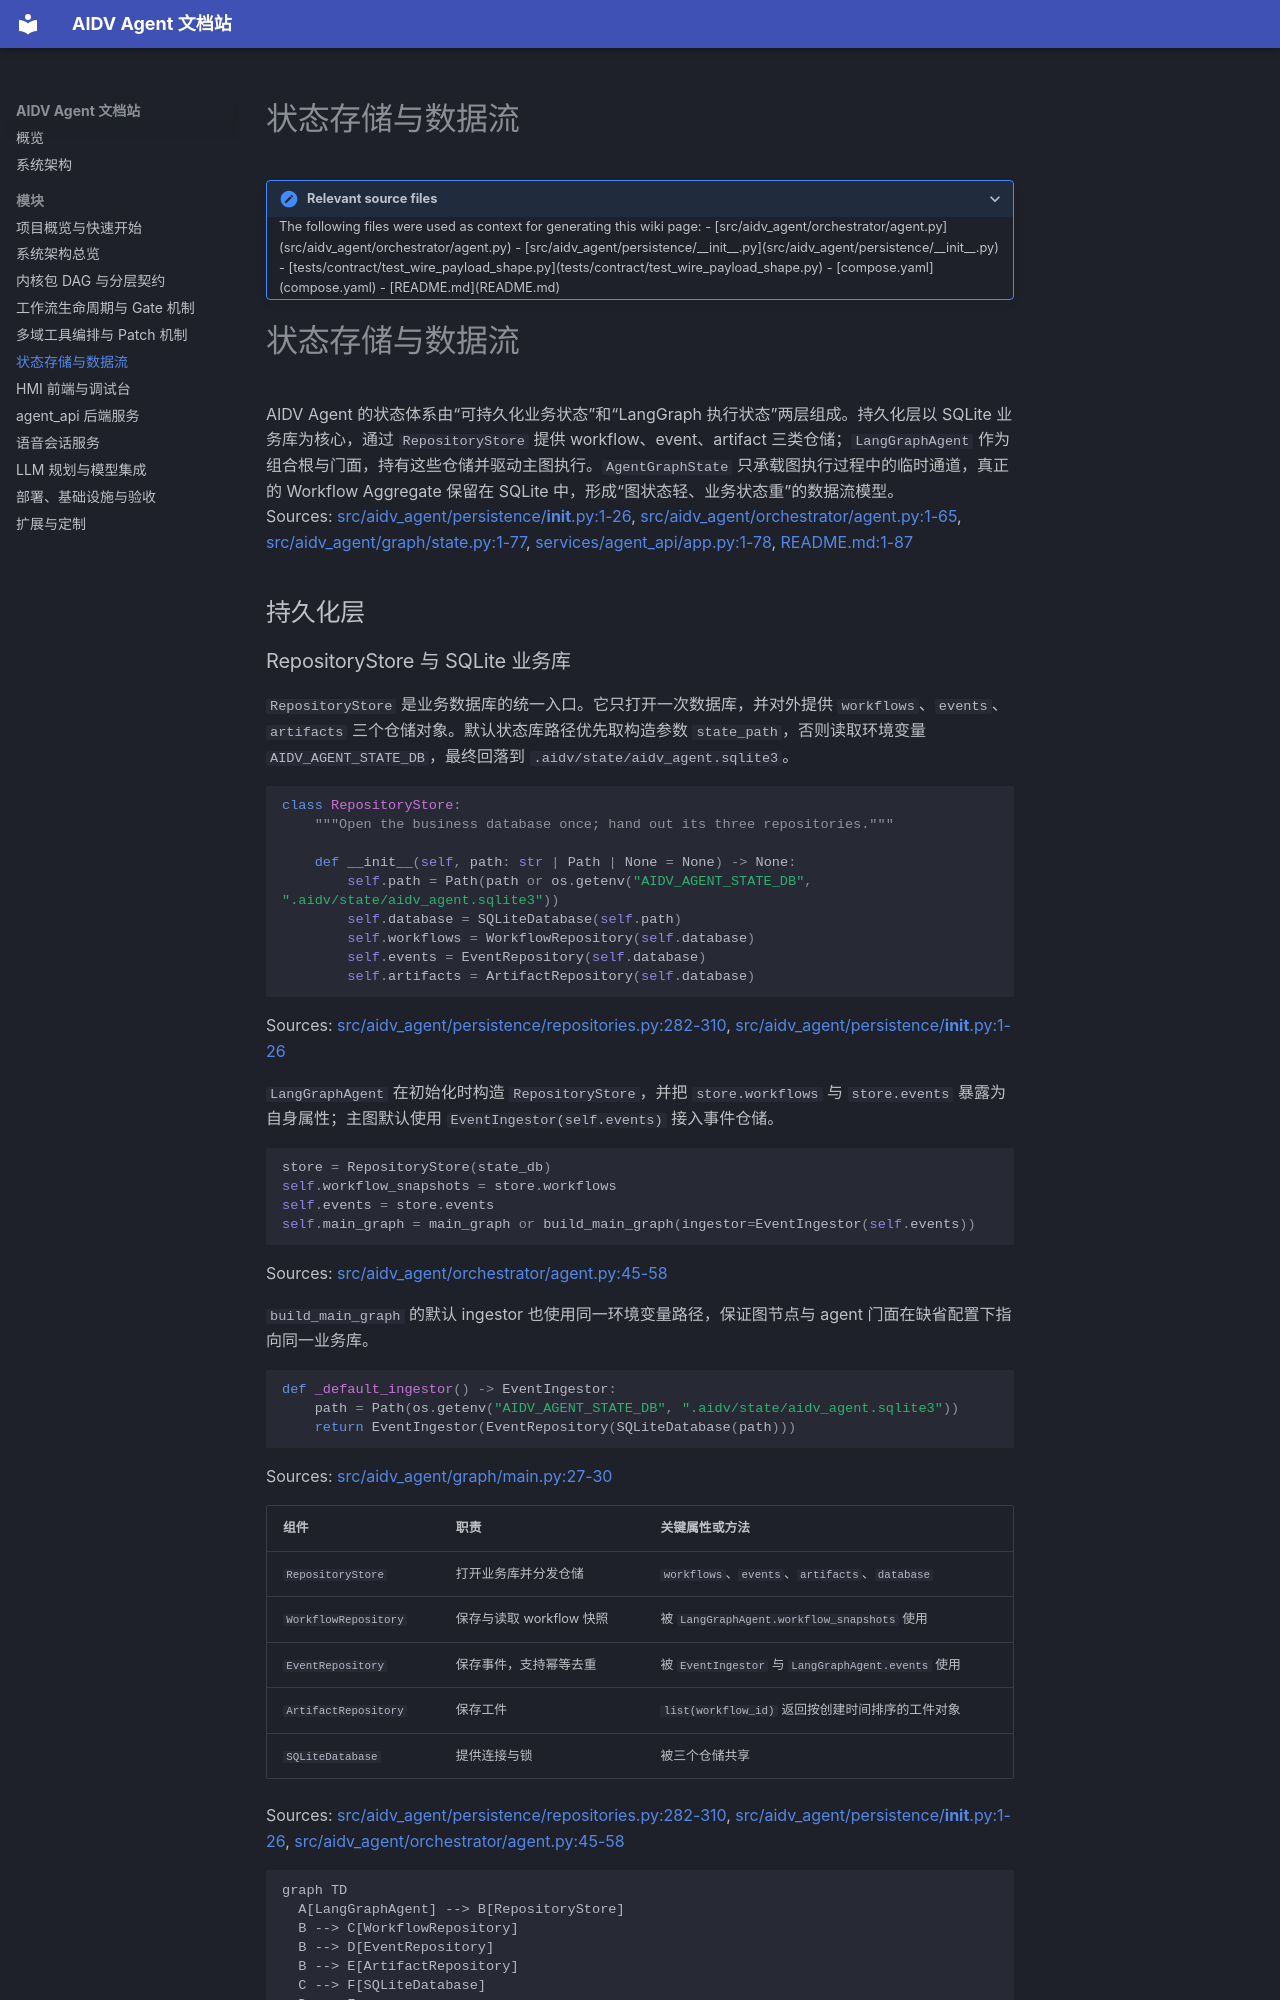

repository: dntc-ai/aidv-agent-docs · page: modules/state-storage/index.html · generator: mkdocs

# 状态存储与数据流

<details>
<summary>Relevant source files</summary>

The following files were used as context for generating this wiki page:

- [src/aidv_agent/orchestrator/agent.py](src/aidv_agent/orchestrator/agent.py)
- [src/aidv_agent/persistence/__init__.py](src/aidv_agent/persistence/__init__.py)
- [tests/contract/test_wire_payload_shape.py](tests/contract/test_wire_payload_shape.py)
- [compose.yaml](compose.yaml)
- [README.md](README.md)
</details>

# 状态存储与数据流

AIDV Agent 的状态体系由“可持久化业务状态”和“LangGraph 执行状态”两层组成。持久化层以 SQLite 业务库为核心，通过 `RepositoryStore` 提供 workflow、event、artifact 三类仓储；`LangGraphAgent` 作为组合根与门面，持有这些仓储并驱动主图执行。`AgentGraphState` 只承载图执行过程中的临时通道，真正的 Workflow Aggregate 保留在 SQLite 中，形成“图状态轻、业务状态重”的数据流模型。  
Sources: [src/aidv_agent/persistence/__init__.py:1-26](), [src/aidv_agent/orchestrator/agent.py:1-65](), [src/aidv_agent/graph/state.py:1-77](), [services/agent_api/app.py:1-78](), [README.md:1-87]()

## 持久化层
